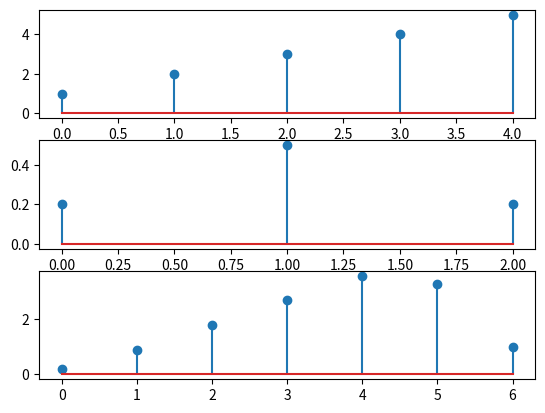

The script that saved this image:
import numpy as np 
from matplotlib import pyplot as plt

signal=[1,2,3,4,5]
kernel=[0.2,0.5,0.2]


convolved_length=len(signal)+len(kernel)-1
convolved_signal=np.zeros(convolved_length)


for i in range(convolved_length):
	for j in range(len(kernel)):
		if i-j>=0 and i-j<len(signal):
			convolved_signal[i]+=signal[i-j]*kernel[j]
print(convolved_signal)

plt.subplot(3,1,1)
plt.stem(signal)

plt.subplot(3,1,2)
plt.stem(kernel)

plt.subplot(3,1,3)
plt.stem(convolved_signal)

plt.show()


